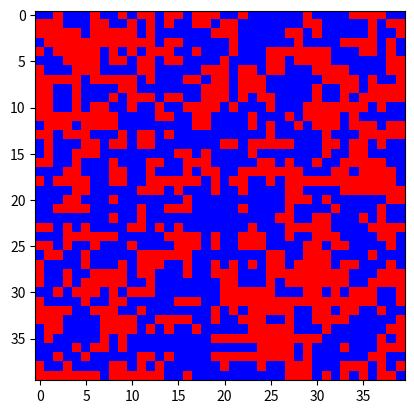

Write the Python code that produced this figure.
import numpy as np
import sympy as symp
import random
import scipy.integrate as integrate
import scipy.optimize as opt
import scipy.interpolate as interp
import matplotlib.pyplot as plt


# *非均匀随机数生成器
# *distribution:概率分布密度，number:要生成点的数量，method：方法
# *舍选法：Rejection，求逆法：Inversion，Metropolis算法：Metropolis
# *字典boundary：边界  字典格式{sympy.Symbol : value}，输入sympy.Symbol=[a, b]
# *例Non_Uniform_Random(gauss, 10000, method = "Inversion", x = [-1, 1])
# TODO生成多变量的分布的数据
def Non_Uniform_Random(
    distribution: symp.Expr,
    number: int,
    method: str = "Metropolis",
    delta: int | float | list = None,
    **boundary,
) -> list:
    symbols = tuple(boundary.keys())
    bounds_distribution = tuple(boundary.values())[0]
    distribution_ = symp.lambdify(symbols, distribution, "numpy")
    res_min = opt.minimize_scalar(
        distribution_,
        bounds=bounds_distribution,
    ).fun
    res_max = -opt.minimize_scalar(
        lambda symbols: -distribution_(symbols),
        bounds=bounds_distribution,
    ).fun
    points = []

    match method:
        case "Rejection":
            for i in range(number):
                while True:
                    lambda_ = [
                        boundary[symbols[j]][0]
                        + random.uniform(0, 1)
                        * (boundary[symbols[j]][1] - boundary[symbols[j]][0])
                        for j in range(len(symbols))
                    ]
                    sublist = dict(zip(symbols, lambda_))
                    f = distribution.subs(sublist)
                    f_try = res_min + random.uniform(0, 1) * (res_max - res_min)
                    if f_try <= f:
                        points.extend([lambda_])
                        break
                    else:
                        continue

        case "Inversion":
            x_temp = [
                [
                    boundary[symbols[j]][0]
                    + (boundary[symbols[j]][1] - boundary[symbols[j]][0]) * (i / 30)
                    for i in range(31)
                ]
                for j in range(len(symbols))
            ]
            F = [
                integrate.nquad(
                    distribution_,
                    [(-np.inf, x_temp[j][i]) for j in range(len(symbols))],
                )[0]
                for i in range(31)
            ]

            # TODO这里只能处理一维的插值，将求逆法扩展到高维时这里要修改
            F_func = interp.interp1d(
                x_temp[0], F, kind="linear", fill_value="extrapolate"
            )

            point_y = [
                F_func(x_temp[0][0])
                + (i / (number - 1)) * (F_func(x_temp[0][-1]) - F_func(x_temp[0][0]))
                for i in range(number)
            ]
            print(point_y)

            def F_sol(x, i):
                return F_func(x) - point_y[i]

            x0 = [
                boundary[symbols[j]][0]
                + (boundary[symbols[j]][1] - boundary[symbols[j]][0]) * 0.5
                for j in range(len(symbols))
            ]
            if len(x0) == 1:
                x0 = x0[0]

            points = [opt.root(F_sol, x0, args=(i,)).x[0] for i in range(len(point_y))]

        case "Metropolis":
            x_0 = np.array(
                [
                    (boundary[symbols[j]][1] + boundary[symbols[j]][0]) / 2
                    for j in range(len(symbols))
                ]
            )
            if delta == None:
                delta = np.array(
                    [
                        (boundary[symbols[j]][1] - boundary[symbols[j]][0]) / 3
                        for j in range(len(symbols))
                    ]
                )
            points = [list(x_0)]
            bound = [
                [boundary[symbols[j]][0] for j in range(len(symbols))],
                [boundary[symbols[j]][1] for j in range(len(symbols))],
            ]

            for i in range(number - 1):
                while True:
                    x_temp = x_0 + (random.uniform(0, 1) - 0.5) * delta
                    sublist_0 = dict(zip(symbols, x_0))
                    sublist_temp = dict(zip(symbols, x_temp))
                    r = min(
                        1,
                        distribution.subs(sublist_temp) / distribution.subs(sublist_0),
                    )
                    if (
                        (r > random.uniform(0, 1))
                        & (all(x1 > x2 for x1, x2 in zip(x_temp, bound[0])))
                        & (all(x1 < x2 for x1, x2 in zip(x_temp, bound[1])))
                    ):
                        points.append(list(x_temp))
                        x_0 = x_temp
                        break
                    else:
                        continue

    return points


class Ising2D:
    k = 1.380649 * 10 ** (-23)

    def __init__(
        self,
        T: int | float,
        J: int | float,
        B: int | float,
        configuration: list = None,
        size: tuple = None,
    ) -> None:
        self.T = T
        self.J = J
        self.B = B

        if (configuration == None) & (size == None):
            raise ValueError("No input")
        elif configuration == None:
            configuration = [
                [
                    0
                    if (i == (0 | size[1] + 1)) | (j == (0 | size[0] + 1))
                    else random.choice([-1, 1])
                    for i in range(size[1] + 2)
                ]
                for j in range(size[0] + 2)
            ]
        elif size == None:
            size = (len(configuration), len(configuration[0]))
            for i in range(len(configuration)):
                configuration[i].insert(0, 0)
                configuration[i].append(0)
            configuration.insert([0 for i in range(len(configuration[0]))], 0)
            configuration.append([0 for i in range(len(configuration[0]))], 0)

        self.size = size
        self.configuration = configuration

    def Evolution(self, step: int):
        for i in range(step):
            coordinate = (
                random.randint(1, self.size[0]),
                random.randint(1, self.size[1]),
            )
            self.configuration[coordinate[0]][coordinate[1]] = -self.configuration[
                coordinate[0]
            ][coordinate[1]]
            delta_E = (
                -2
                * self.J
                * self.configuration[coordinate[0]][coordinate[1]]
                * (
                    self.configuration[coordinate[0] + 1][coordinate[1]]
                    + self.configuration[coordinate[0] - 1][coordinate[1]]
                    + self.configuration[coordinate[0]][coordinate[1] + 1]
                    + self.configuration[coordinate[0]][coordinate[1] - 1]
                )
                - 2 * self.B * self.configuration[coordinate[0]][coordinate[1]]
            )
            if np.exp(-delta_E / (Ising2D.k * self.T)) > random.random():
                continue
            else:
                self.configuration[coordinate[0]][coordinate[1]] = -self.configuration[
                    coordinate[0]
                ][coordinate[1]]

        return None

    def Configuration_Image(self):
        plt.imshow(
            [
                [self.configuration[i + 1][j + 1] for j in range(self.size[1])]
                for i in range(self.size[0])
            ],
            cmap=plt.cm.bwr,
        )
        plt.show()
        return None

    def Calculate_info(self):
        self.mean_m = sum(
            sum(self.configuration[i + 1][j + 1] for i in range(self.size[0]))
            for j in range(self.size[1])
        ) / (self.size[0] * self.size[1])
        self.Energy = sum(
            sum(
                -self.J
                * self.configuration[i + 1][j + 1]
                * (
                    self.configuration[i][j + 1]
                    + self.configuration[i + 1][j]
                    + self.configuration[i + 2][j + 1]
                    + self.configuration[i + 1][j + 2]
                )
                for i in range(self.size[0])
            )
            for j in range(self.size[1])
        )
        self.T_c = 2 * self.J / (Ising2D.k * np.log(1 + np.sqrt(2)))
        return None


Ising = Ising2D(5, 1.380649 * 10 ** (-23), 0, size=(40, 40))
Ising.Evolution(step=10000)
Ising.Configuration_Image()
